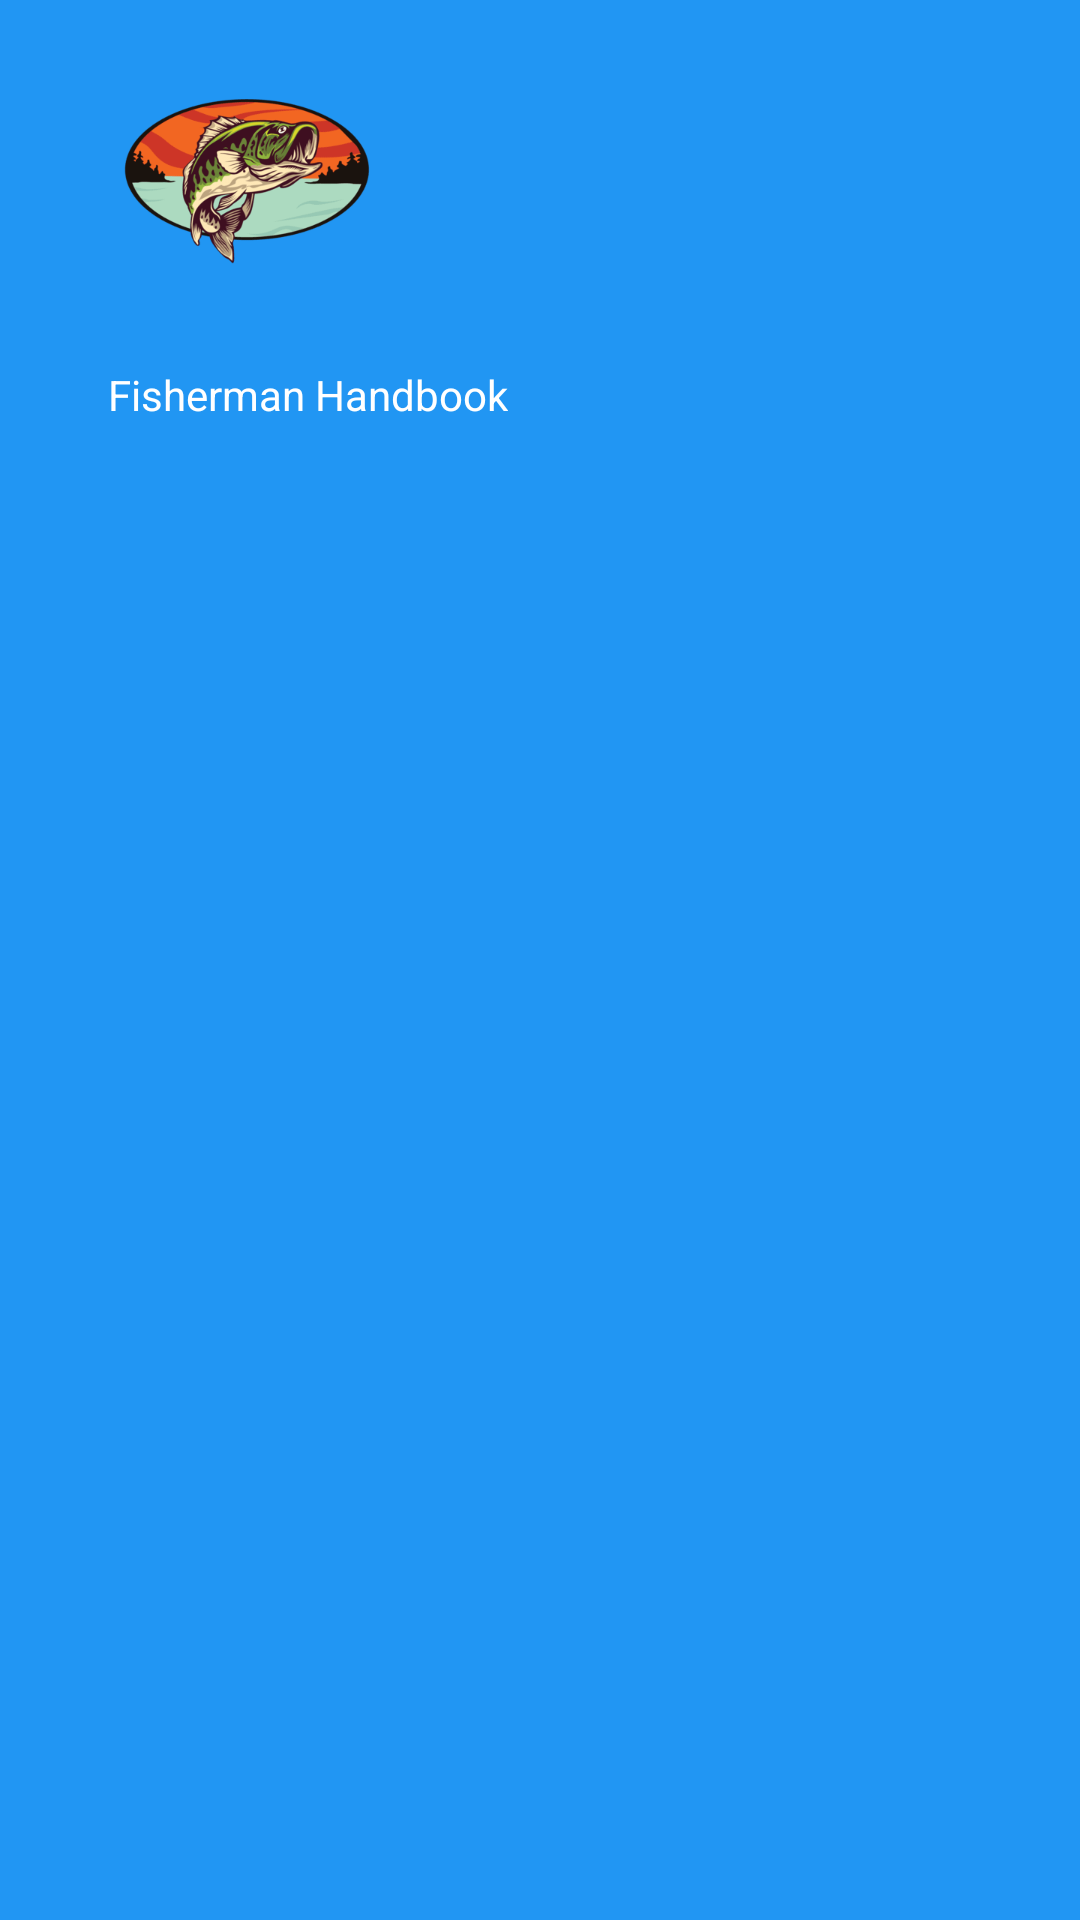

Android layout source for this screen:
<!-- AndroidManifest.xml: application theme Theme.Newfishermanhandbook -->
<!-- res/layout/header_main_menu.xml -->
<?xml version="1.0" encoding="utf-8"?>
<androidx.constraintlayout.widget.ConstraintLayout xmlns:android="http://schemas.android.com/apk/res/android"
    xmlns:app="http://schemas.android.com/apk/res-auto"
    xmlns:tools="http://schemas.android.com/tools"
    android:layout_width="match_parent"
    android:layout_height="@dimen/header_main_height"
    android:background="#2196F3">

    <ImageView
        android:id="@+id/imageView2"
        android:layout_width="90dp"
        android:layout_height="90dp"
        android:layout_marginStart="36dp"
        android:layout_marginTop="16dp"
        app:layout_constraintStart_toStartOf="parent"
        app:layout_constraintTop_toTopOf="parent"
        app:srcCompat="@drawable/logo2" />

    <TextView
        android:id="@+id/textView"
        android:layout_width="wrap_content"
        android:layout_height="wrap_content"
        android:layout_marginTop="16dp"
        android:text="Fisherman Handbook"
        android:textColor="@color/white"
        app:layout_constraintStart_toStartOf="@+id/imageView2"
        app:layout_constraintTop_toBottomOf="@+id/imageView2" />

</androidx.constraintlayout.widget.ConstraintLayout>
<!-- resources referenced by this layout -->
<resources>
  <!-- drawable logo2: png bitmap (drawable, 18376 bytes) -->
  <style name="Theme.Newfishermanhandbook" parent="Theme.MaterialComponents.DayNight.DarkActionBar">
          
          <item name="colorPrimary">@color/purple_500</item>
          <item name="colorPrimaryVariant">@color/purple_700</item>
          <item name="colorOnPrimary">@color/white</item>
          
          <item name="colorSecondary">@color/teal_200</item>
          <item name="colorSecondaryVariant">@color/teal_700</item>
          <item name="colorOnSecondary">@color/black</item>
          
          <item name="android:statusBarColor" tools:targetApi="21">?attr/colorPrimaryVariant</item>
          
          <item name="android:windowFullscreen">true</item>
          <item name="windowActionBar">false</item>
          <item name="windowNoTitle">true</item>
      </style>
  <!-- not gathered from this repository: default colours our renderer supplied (Android Studio template values) -->
  <color name="purple_500">#FF6200EE</color>
  <color name="purple_700">#FF3700B3</color>
  <color name="teal_200">#FF03DAC5</color>
  <color name="teal_700">#FF018786</color>
  <color name="black">#FF000000</color>
  <color name="white">#FFFFFFFF</color>
</resources>
